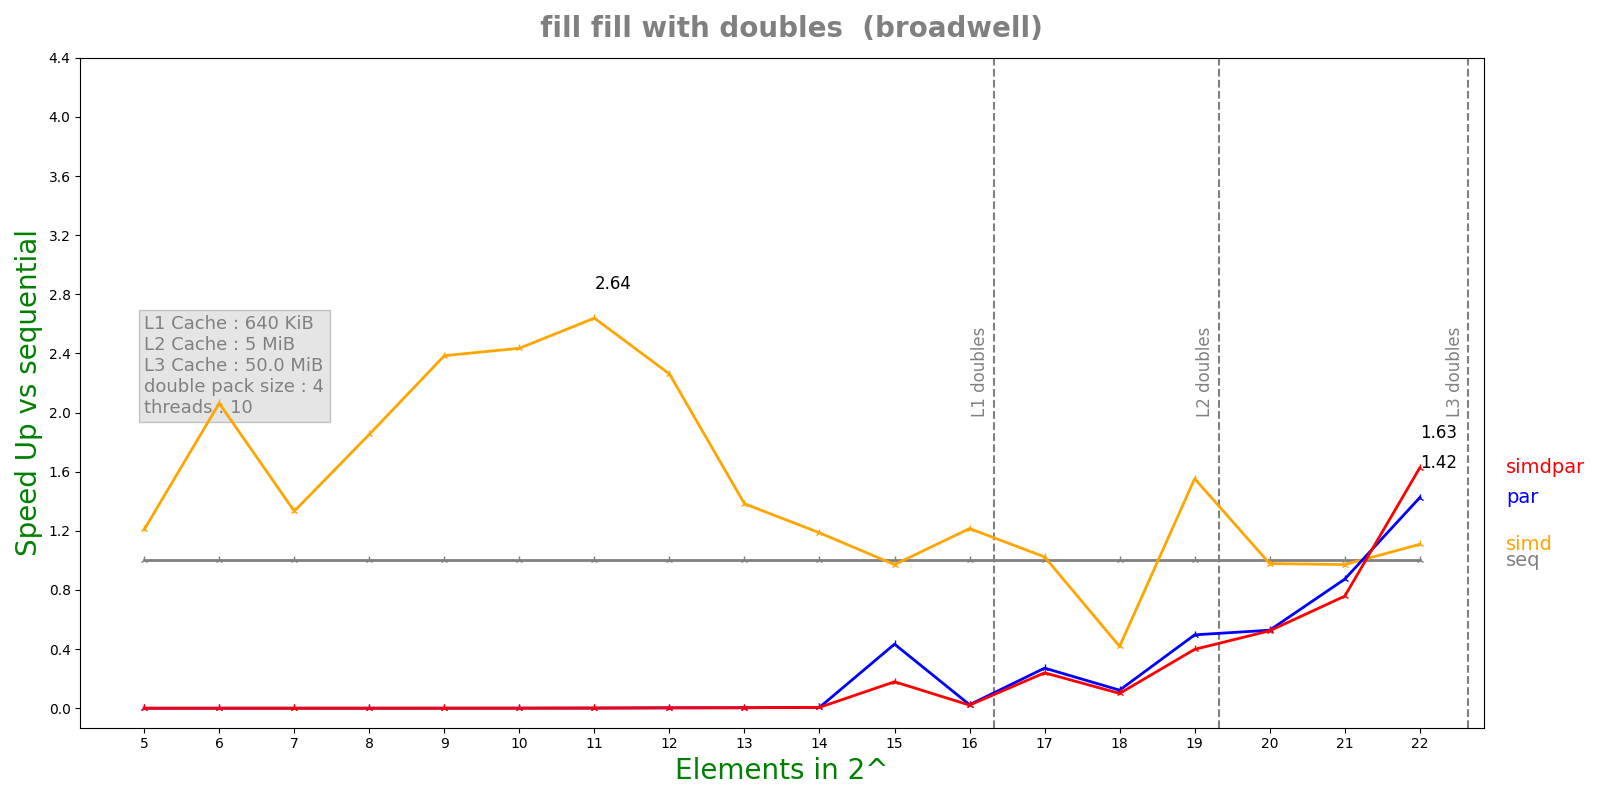

Source data for this figure (header and first rows):
n, lane, threads, seq, simd, par, simdpar
5, 4, 10, 4.104e-08, 3.394e-08, 0.0004544, 0.0007904
6, 4, 10, 7.184e-08, 3.482e-08, 0.0006333, 0.0006368
7, 4, 10, 1.2748e-07, 9.562e-08, 0.0007139, 0.0008369
8, 4, 10, 1.376e-07, 7.428e-08, 0.000802, 0.0005736
9, 4, 10, 2.2486e-07, 9.428e-08, 0.0007796, 0.0009493
10, 4, 10, 4.474e-07, 1.8372e-07, 0.0008969, 0.0009235
11, 4, 10, 8.6604e-07, 3.2816e-07, 0.0007557, 0.0007542
12, 4, 10, 1.95472e-06, 8.6436e-07, 0.0008662, 0.0006372
13, 4, 10, 3.50996e-06, 2.53716e-06, 0.001094, 0.001035
14, 4, 10, 7.01848e-06, 5.91324e-06, 0.001213, 0.001205
15, 4, 10, 0.0002672, 0.000275, 0.0006165, 0.001493
16, 4, 10, 3.67227e-05, 3.02093e-05, 0.001544, 0.001747
17, 4, 10, 0.0003513, 0.0003432, 0.001295, 0.001466
18, 4, 10, 0.0002041, 0.000488, 0.00167, 0.002036
19, 4, 10, 0.0007129, 0.0004591, 0.001436, 0.001789
20, 4, 10, 0.001017, 0.001039, 0.001927, 0.001941
21, 4, 10, 0.002069, 0.00213, 0.00237, 0.00273
22, 4, 10, 0.004823, 0.004349, 0.003384, 0.002965
